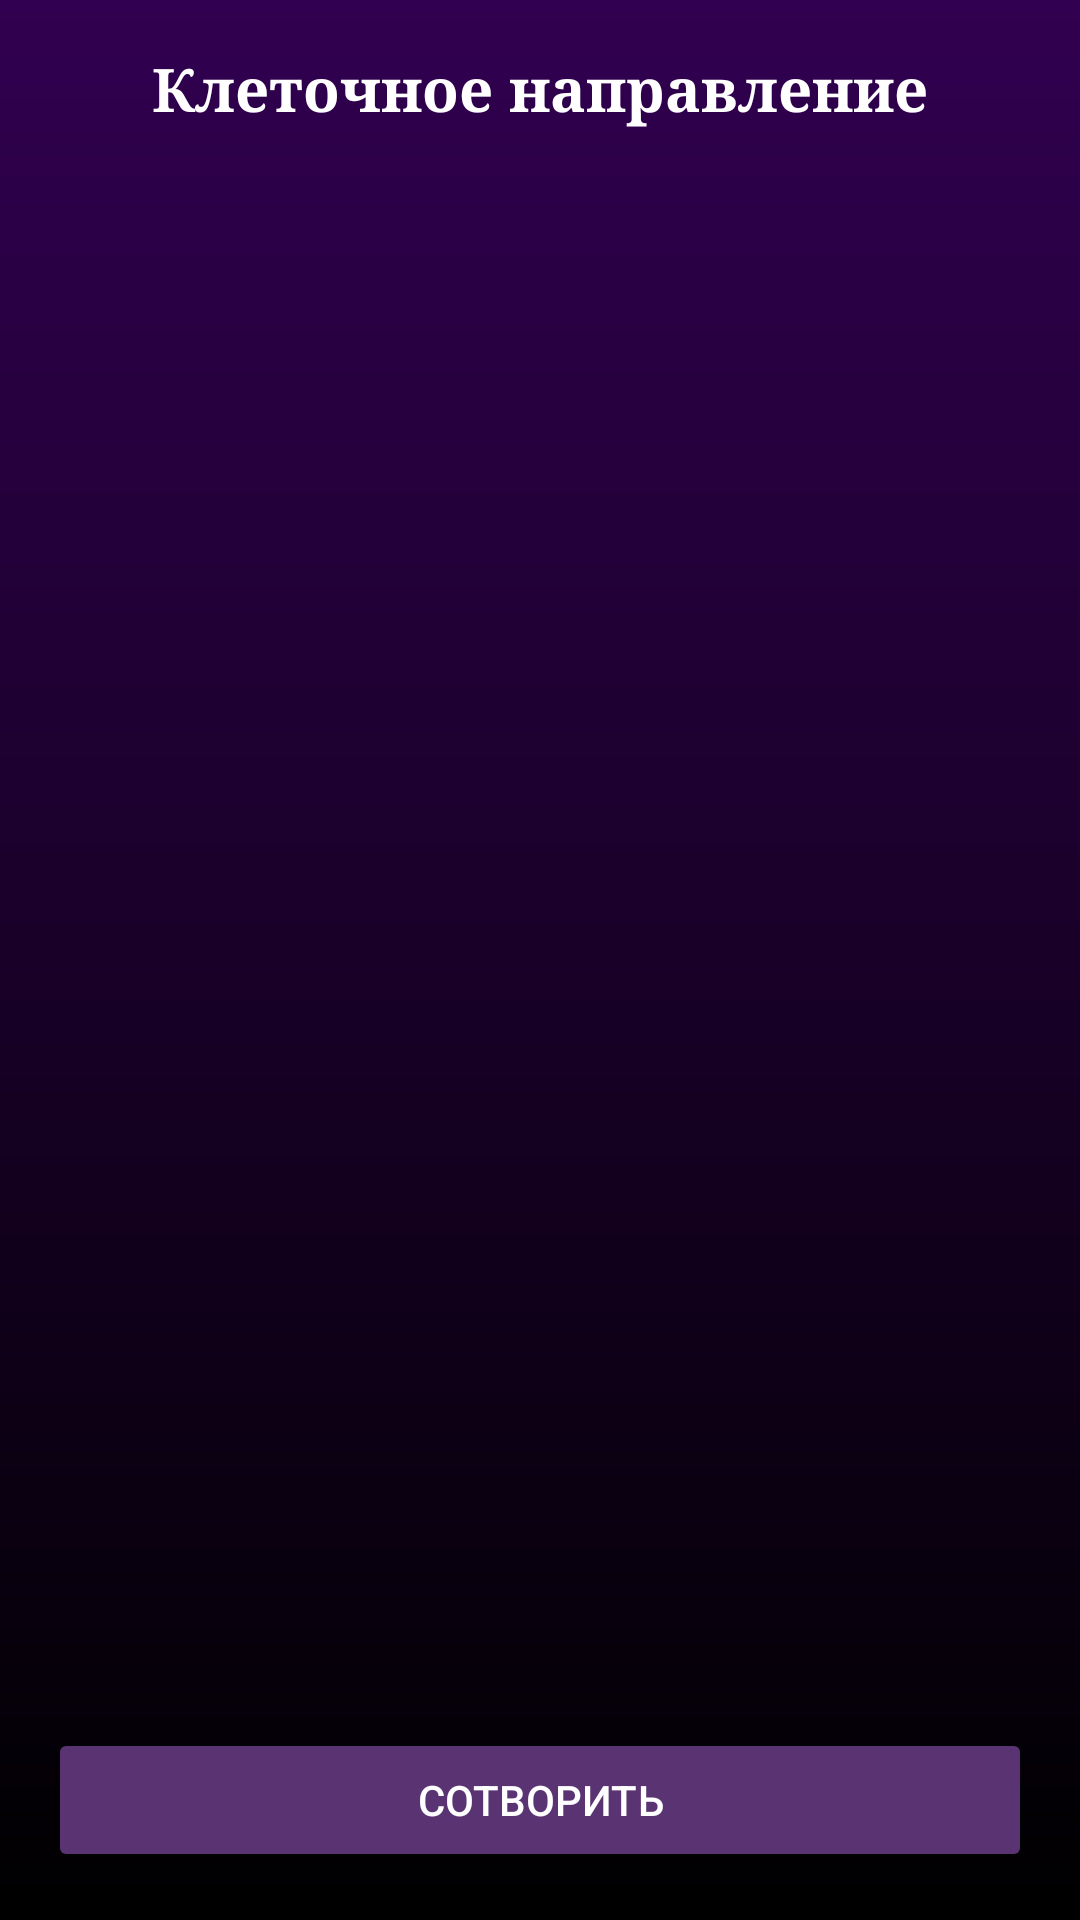

Produce the Android XML layout that renders to this screen, including the resource entries it uses.
<!-- AndroidManifest.xml: application theme Theme.TestApplicationCell -->
<!-- res/layout/activity_main.xml -->
<?xml version="1.0" encoding="utf-8"?>
<androidx.constraintlayout.widget.ConstraintLayout xmlns:android="http://schemas.android.com/apk/res/android"
    xmlns:app="http://schemas.android.com/apk/res-auto"
    xmlns:tools="http://schemas.android.com/tools"
    android:id="@+id/main"
    android:background="@drawable/gradient_background"
    android:layout_width="match_parent"
    android:layout_height="match_parent"
    tools:context=".MainActivity">

    <TextView
        android:id="@+id/tvHeader"
        android:layout_width="match_parent"
        android:layout_height="wrap_content"
        android:text="Клеточное направление"
        android:fontFamily="serif"
        android:textStyle="bold"
        android:textColor="@color/white"
        android:layout_marginStart="16dp"
        android:layout_marginEnd="16dp"
        android:layout_marginTop="16dp"
        android:textSize="20sp"
        android:textAlignment="center"
        app:layout_constraintStart_toStartOf="parent"
        app:layout_constraintTop_toTopOf="parent" />

    <androidx.recyclerview.widget.RecyclerView
        android:id="@+id/rvCell"
        tools:listitem="@layout/cell"
        android:layout_marginTop="70dp"
        android:layout_marginEnd="16dp"
        android:layout_marginStart="16dp"
        android:layout_marginBottom="86dp"
        app:layoutManager="androidx.recyclerview.widget.LinearLayoutManager"
        app:layout_constraintStart_toStartOf="parent"
        app:layout_constraintTop_toBottomOf="@id/tvHeader"
        android:layout_width="match_parent"
        app:layout_constraintBottom_toTopOf="@id/create"
        android:layout_height="match_parent"/>

    <Button
        android:id="@+id/create"
        android:text="СОТВОРИТЬ"
        android:textColor="@color/white"
        android:layout_marginStart="16dp"
        android:layout_marginEnd="16dp"
        android:layout_marginBottom="16dp"
        android:backgroundTint="#5A3472"
        app:layout_constraintStart_toStartOf="parent"
        app:layout_constraintBottom_toBottomOf="parent"
        android:layout_width="match_parent"
        android:layout_height="wrap_content"/>

</androidx.constraintlayout.widget.ConstraintLayout>
<!-- res/layout/cell.xml (included above) -->
<?xml version="1.0" encoding="utf-8"?>
<androidx.cardview.widget.CardView xmlns:android="http://schemas.android.com/apk/res/android"
    android:layout_width="match_parent"
    android:layout_height="wrap_content"
    xmlns:tools="http://schemas.android.com/tools"
    android:backgroundTint="@color/white"
    app:cardUseCompatPadding="true"
    app:cardCornerRadius="8dp"
    xmlns:app="http://schemas.android.com/apk/res-auto">

    <androidx.constraintlayout.widget.ConstraintLayout
        android:layout_width="match_parent"
        android:layout_height="match_parent">
    <ImageView
        android:padding="9dp"
        android:id="@+id/cvImg"
        tools:background="@drawable/dead_bg"
        tools:src="@drawable/skull"
        app:layout_constraintTop_toTopOf="parent"
        app:layout_constraintStart_toStartOf="parent"
        app:layout_constraintBottom_toBottomOf="parent"
        android:layout_marginStart="16dp"
        android:layout_marginTop="16dp"
        android:layout_marginBottom="16dp"
        android:layout_width="40dp"
        android:layout_height="40dp"/>
    <TextView
        android:textColor="@color/black"
        android:id="@+id/tilte1"
        android:textStyle="bold"
        android:textSize="20sp"
        android:layout_marginStart="16dp"
        android:layout_marginTop="16dp"
        tools:text="Мертвая"
        app:layout_constraintTop_toTopOf="parent"
        app:layout_constraintStart_toEndOf="@id/cvImg"
        android:layout_width="wrap_content"
        android:layout_height="match_parent"/>
    <TextView
        android:textColor="@color/black"
        android:id="@+id/title2"
        app:layout_constraintStart_toEndOf="@id/cvImg"
        app:layout_constraintTop_toBottomOf="@id/tilte1"
        android:layout_marginStart="16dp"
        tools:text="или прикидывается"
        android:layout_width="wrap_content"
        android:layout_marginEnd="109dp"
        android:layout_height="wrap_content"/>
    </androidx.constraintlayout.widget.ConstraintLayout>

</androidx.cardview.widget.CardView>
<!-- resources referenced by this layout -->
<resources>
  <!-- drawable dead_bg (drawable) -->
  <?xml version="1.0" encoding="utf-8"?>
  <shape xmlns:android="http://schemas.android.com/apk/res/android" android:shape="oval">
      <corners android:radius="16dp"/>
      <solid android:color="@color/white"/>
  
      <gradient
          android:angle="90"
          android:endColor="#0D658A"
          android:startColor="#B0FFB4"
          android:type="linear"/>
  
  
  </shape>
  <!-- drawable gradient_background (drawable) -->
  <?xml version="1.0" encoding="utf-8"?>
  <shape xmlns:android="http://schemas.android.com/apk/res/android" android:shape="rectangle">
  
      <gradient
          android:angle="90"
          android:endColor="#310050"
          android:startColor="#000000"
          android:type="linear"/>
  
  </shape>
  <style name="Theme.TestApplicationCell" parent="Base.Theme.TestApplicationCell" />
  <style name="Base.Theme.TestApplicationCell" parent="Theme.Material3.DayNight.NoActionBar">
          
          
      </style>
  <!-- not gathered from this repository: default colours our renderer supplied (Android Studio template values) -->
  <color name="black">#FF000000</color>
  <color name="white">#FFFFFFFF</color>
</resources>
